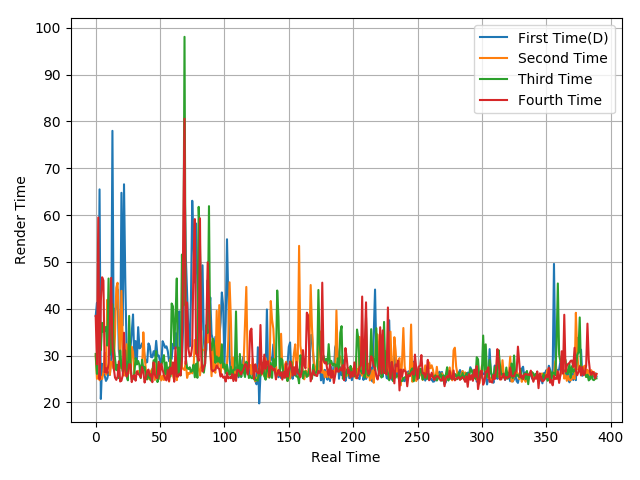

The file beside this chart, header and first rows:
38.44, 41.26, 30.68, 65.49, 20.74, 28.24, 26.25, 25.68, 24.59, 25.12, 26.45, 25.86, 29.83, 77.99, 32.77, 39.62, 40.49, 44.12, 30.96, 29.1, 64.76, 36.44, 66.58, 45.83
29.99, 25.04, 26.21, 24.73, 25.42, 24.99, 26.52, 30.56, 25.89, 41.91, 36.65, 25.88, 28.65, 28.6, 27.17, 34.37, 44.49, 45.55, 36.28, 27.35, 43.83, 33.36, 25.72, 28.02
30.36, 26.09, 33.18, 40.86, 31.17, 36.98, 35.09, 35.34, 36.13, 32.15, 46.46, 30.13, 31.33, 40.96, 31.59, 29.38, 26.87, 28.01, 25.19, 31.08, 27.84, 26.61, 27.25, 31.11
38.46, 28.15, 59.49, 24.94, 41.69, 46.73, 46.03, 26.4, 27.34, 26.29, 28.41, 36.6, 46.6, 32.75, 27.36, 25.31, 24.81, 25.52, 28.78, 24.47, 24.63, 25.79, 34.88, 26.76
